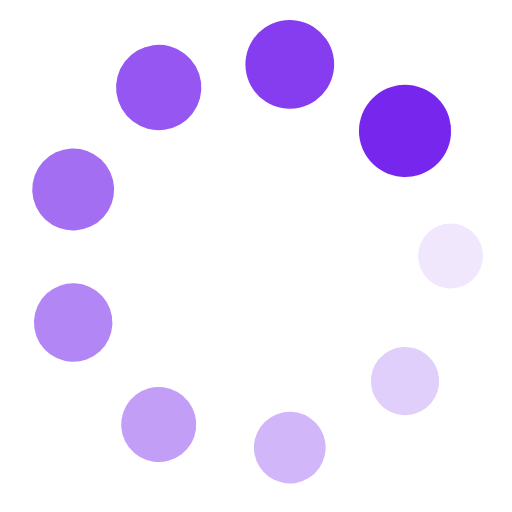
t = 0.00 s
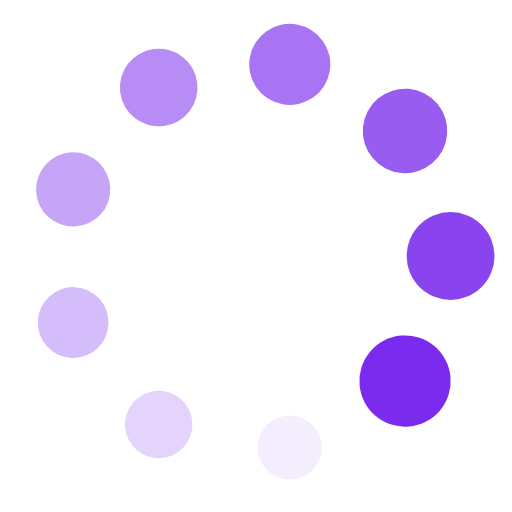
t = 0.36 s
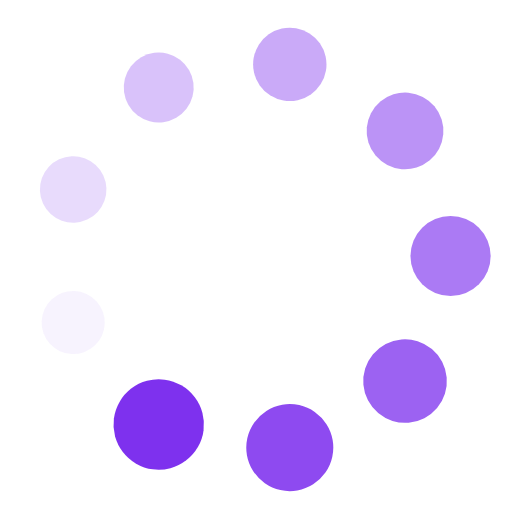
t = 0.73 s
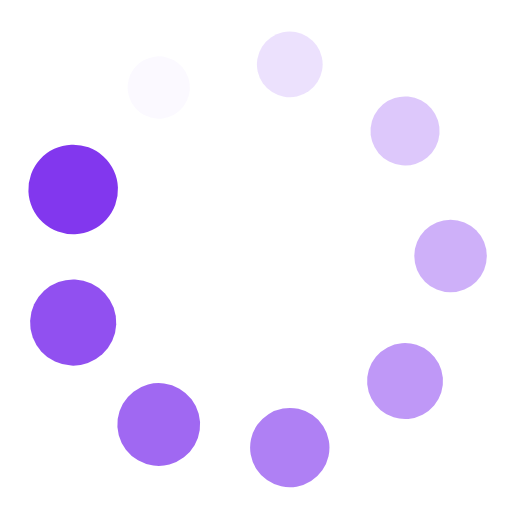
t = 1.09 s

The animated SVG that drew these frames (rendered in a browser with its animation timeline set to each time). Animation: 18 SMIL elements (animate=9,animateTransform=9); one cycle of 1.45 s, repeats indefinitely.

<svg xmlns="http://www.w3.org/2000/svg" style="margin:auto;background:0 0" width="244" height="244" viewBox="0 0 100 100" preserveAspectRatio="xMidYMid" display="block"><g transform="translate(88 50)"><circle r="6" fill="#7726ed"><animateTransform attributeName="transform" type="scale" begin="-1.2882447665056358s" values="1.5 1.5;1 1" keyTimes="0;1" dur="1.4492753623188404s" repeatCount="indefinite"/><animate attributeName="fill-opacity" keyTimes="0;1" dur="1.4492753623188404s" repeatCount="indefinite" values="1;0" begin="-1.2882447665056358s"/></circle></g><g transform="rotate(40 -62.687 145.889)"><circle r="6" fill="#7726ed" fill-opacity=".889"><animateTransform attributeName="transform" type="scale" begin="-1.1272141706924315s" values="1.5 1.5;1 1" keyTimes="0;1" dur="1.4492753623188404s" repeatCount="indefinite"/><animate attributeName="fill-opacity" keyTimes="0;1" dur="1.4492753623188404s" repeatCount="indefinite" values="1;0" begin="-1.1272141706924315s"/></circle></g><g transform="rotate(80 -23.794 77.437)"><circle r="6" fill="#7726ed" fill-opacity=".778"><animateTransform attributeName="transform" type="scale" begin="-0.9661835748792269s" values="1.5 1.5;1 1" keyTimes="0;1" dur="1.4492753623188404s" repeatCount="indefinite"/><animate attributeName="fill-opacity" keyTimes="0;1" dur="1.4492753623188404s" repeatCount="indefinite" values="1;0" begin="-0.9661835748792269s"/></circle></g><g transform="rotate(120 -8.434 50.403)"><circle r="6" fill="#7726ed" fill-opacity=".667"><animateTransform attributeName="transform" type="scale" begin="-0.8051529790660225s" values="1.5 1.5;1 1" keyTimes="0;1" dur="1.4492753623188404s" repeatCount="indefinite"/><animate attributeName="fill-opacity" keyTimes="0;1" dur="1.4492753623188404s" repeatCount="indefinite" values="1;0" begin="-0.8051529790660225s"/></circle></g><g transform="rotate(160 1.592 32.758)"><circle r="6" fill="#7726ed" fill-opacity=".556"><animateTransform attributeName="transform" type="scale" begin="-0.6441223832528179s" values="1.5 1.5;1 1" keyTimes="0;1" dur="1.4492753623188404s" repeatCount="indefinite"/><animate attributeName="fill-opacity" keyTimes="0;1" dur="1.4492753623188404s" repeatCount="indefinite" values="1;0" begin="-0.6441223832528179s"/></circle></g><g transform="rotate(-160 10.408 17.242)"><circle r="6" fill="#7726ed" fill-opacity=".444"><animateTransform attributeName="transform" type="scale" begin="-0.48309178743961345s" values="1.5 1.5;1 1" keyTimes="0;1" dur="1.4492753623188404s" repeatCount="indefinite"/><animate attributeName="fill-opacity" keyTimes="0;1" dur="1.4492753623188404s" repeatCount="indefinite" values="1;0" begin="-0.48309178743961345s"/></circle></g><g transform="rotate(-120 20.434 -.403)"><circle r="6" fill="#7726ed" fill-opacity=".333"><animateTransform attributeName="transform" type="scale" begin="-0.32206119162640895s" values="1.5 1.5;1 1" keyTimes="0;1" dur="1.4492753623188404s" repeatCount="indefinite"/><animate attributeName="fill-opacity" keyTimes="0;1" dur="1.4492753623188404s" repeatCount="indefinite" values="1;0" begin="-0.32206119162640895s"/></circle></g><g transform="rotate(-80 35.794 -27.437)"><circle r="6" fill="#7726ed" fill-opacity=".222"><animateTransform attributeName="transform" type="scale" begin="-0.16103059581320447s" values="1.5 1.5;1 1" keyTimes="0;1" dur="1.4492753623188404s" repeatCount="indefinite"/><animate attributeName="fill-opacity" keyTimes="0;1" dur="1.4492753623188404s" repeatCount="indefinite" values="1;0" begin="-0.16103059581320447s"/></circle></g><g transform="rotate(-40 74.687 -95.889)"><circle r="6" fill="#7726ed" fill-opacity=".111"><animateTransform attributeName="transform" type="scale" begin="0s" values="1.5 1.5;1 1" keyTimes="0;1" dur="1.4492753623188404s" repeatCount="indefinite"/><animate attributeName="fill-opacity" keyTimes="0;1" dur="1.4492753623188404s" repeatCount="indefinite" values="1;0" begin="0s"/></circle></g></svg>
